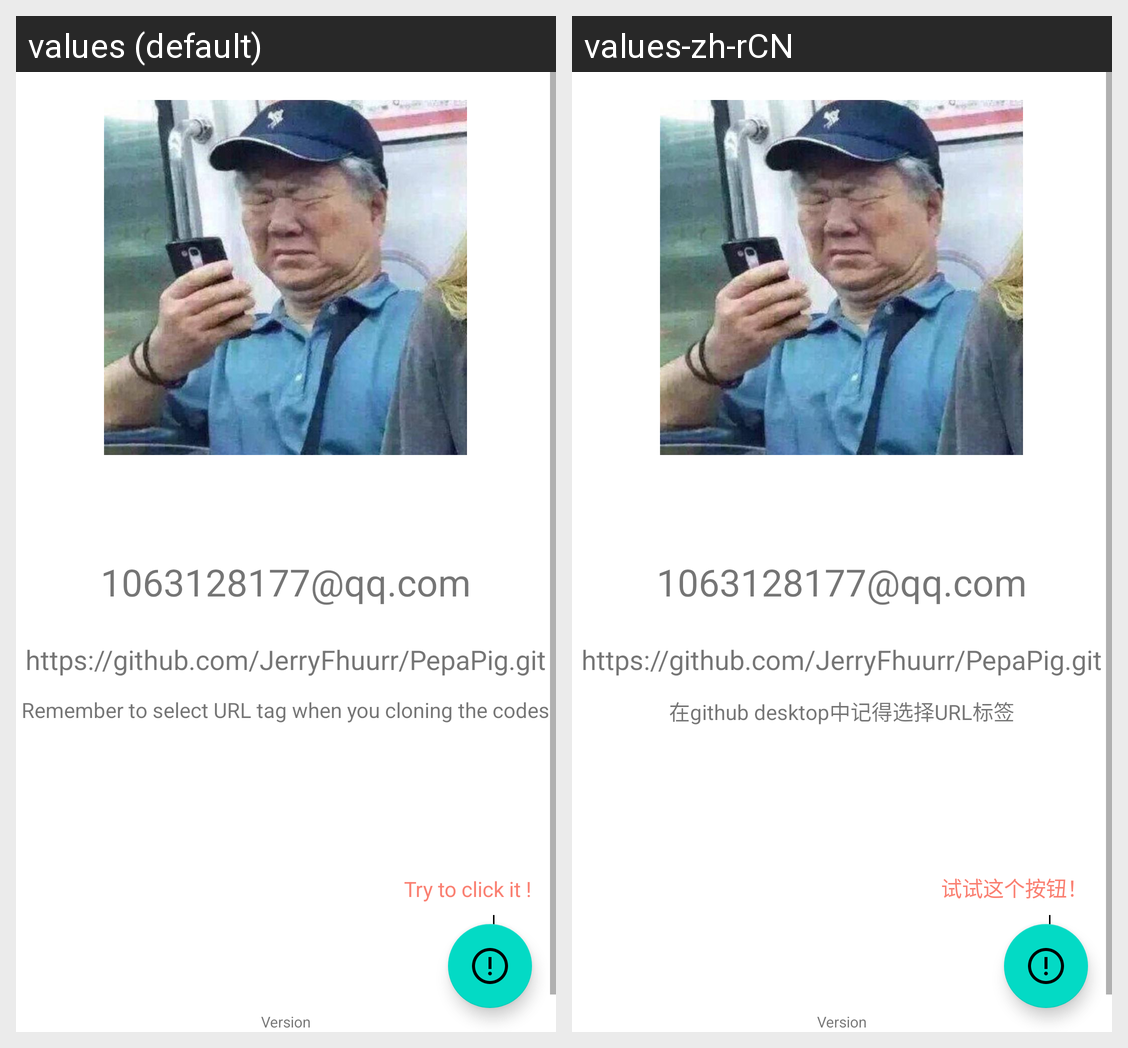

This grid shows one Android layout under two languages. Give, for every string resource on the screen, its name, the default text and each shown locale's text.
Android screen res/layout/fragment_about.xml rendered under 2 locales, left to right: values (default), values-zh-rCN. Device: Nexus 5 (rendered at 1080×1920; each locale shown at half size, 540×960, under a caption strip naming it); theme Theme.PepaPig.
Strings drawn on this screen, with the default value and each locale's value (text and hints the layout hard-codes, and strings that could not be matched under every locale, appear in the picture but are not listed):

about_my_email
  values: 1063128177@qq.com
  values-zh-rCN: 1063128177@qq.com  [not translated; the default value is used]

about_git_link
  values: https://github.com/JerryFhuurr/PepaPig.git
  values-zh-rCN: https://github.com/JerryFhuurr/PepaPig.git  [not translated; the default value is used]

about_link_desc
  values: Remember to select URL tag when you cloning the codes
  values-zh-rCN: 在github desktop中记得选择URL标签

about_info_fab
  values: Try to click it !
  values-zh-rCN: 试试这个按钮！
